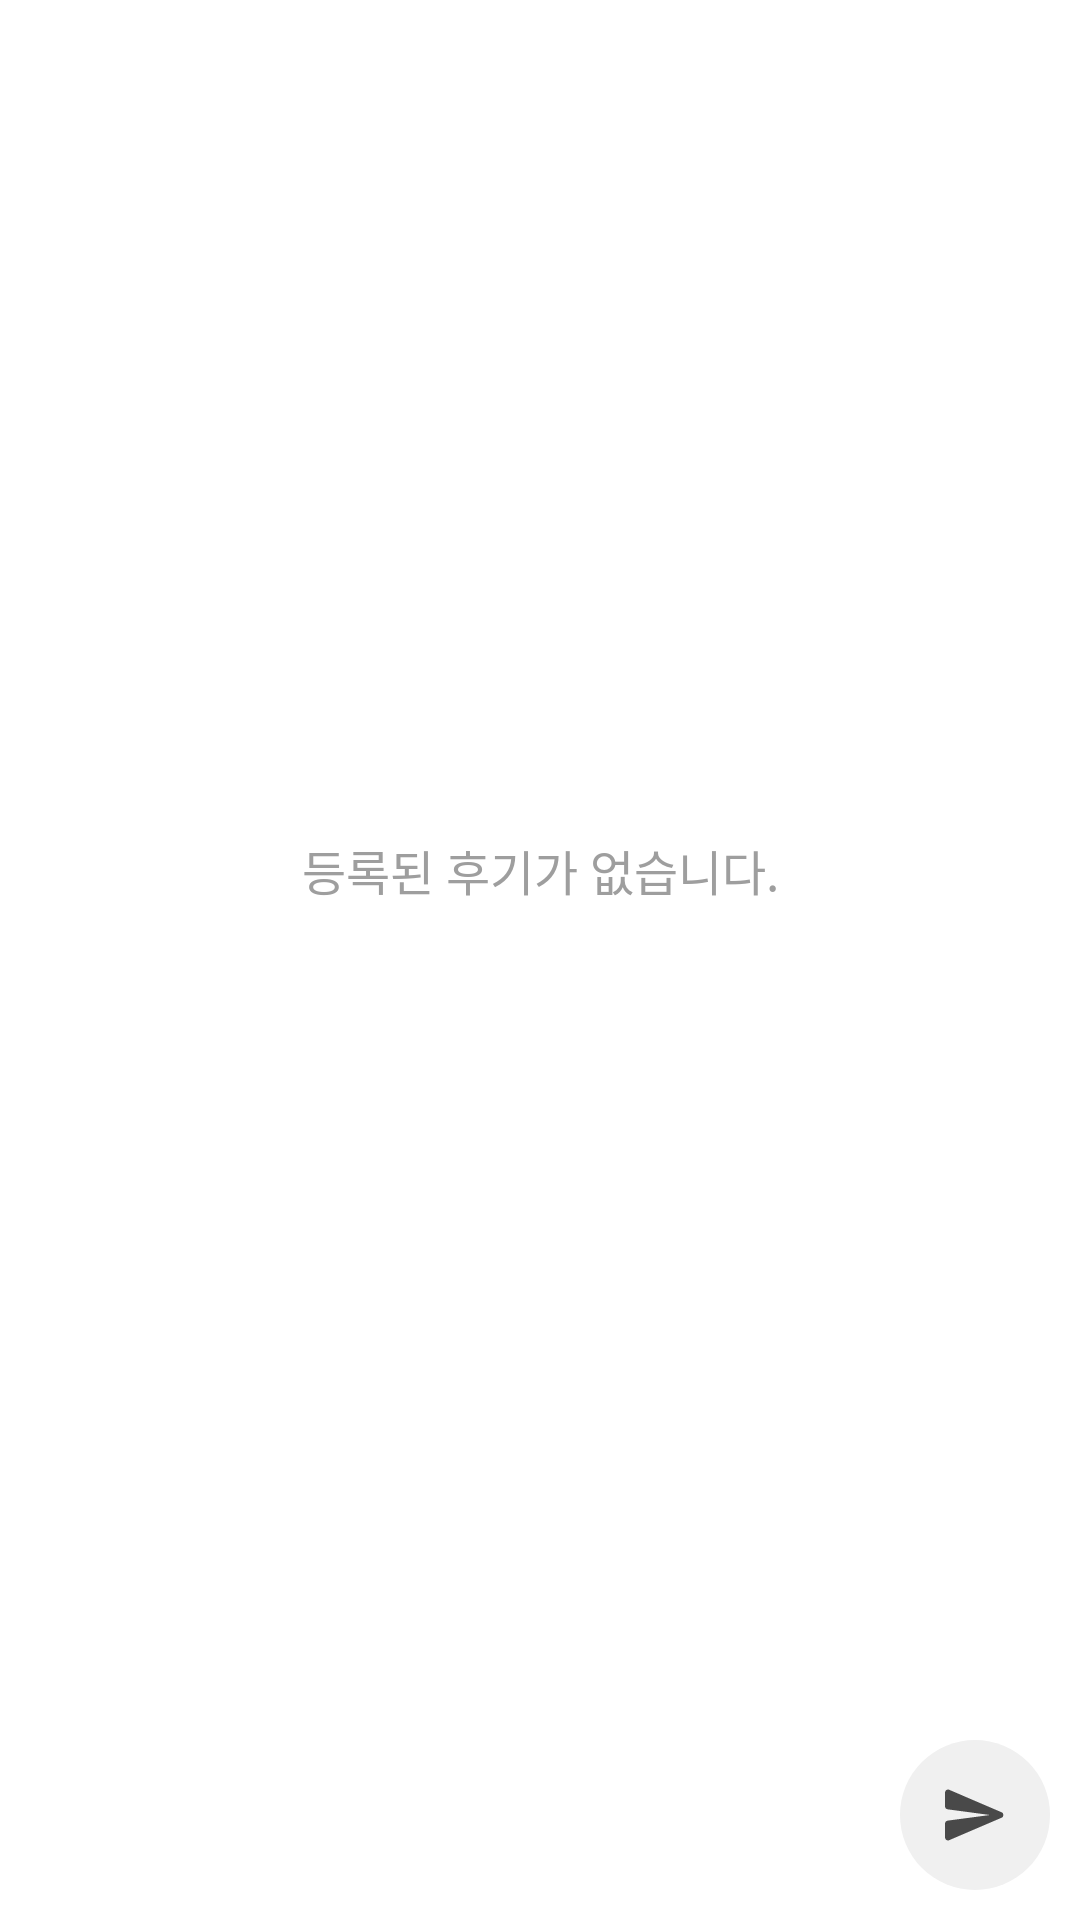

Produce the Android XML layout that renders to this screen, including the resource entries it uses.
<!-- AndroidManifest.xml: application theme Theme.TodayPrice -->
<!-- res/layout/activity_review.xml -->
<?xml version="1.0" encoding="utf-8"?>
<androidx.constraintlayout.widget.ConstraintLayout xmlns:android="http://schemas.android.com/apk/res/android"
    xmlns:app="http://schemas.android.com/apk/res-auto"
    android:layout_width="match_parent"
    android:layout_height="match_parent">

    <androidx.recyclerview.widget.RecyclerView
        android:id="@+id/recyclerView"
        android:layout_width="match_parent"
        android:layout_height="0dp"
        android:layout_marginBottom="@dimen/horizontal_padding"
        android:orientation="vertical"
        app:layoutManager="androidx.recyclerview.widget.LinearLayoutManager"
        app:layout_constraintBottom_toTopOf="@id/editLayout"
        app:layout_constraintTop_toTopOf="parent" />

    <TextView
        android:id="@+id/infoTextView"
        android:layout_width="match_parent"
        android:layout_height="0dp"
        android:text="@string/no_review"
        android:gravity="center"
        android:textColor="@color/hint"
        android:textSize="@dimen/small_text_size"
        app:layout_constraintBottom_toTopOf="@id/editLayout"
        app:layout_constraintTop_toTopOf="parent" />

    <LinearLayout
        android:id="@+id/editLayout"
        android:layout_width="match_parent"
        android:layout_height="wrap_content"
        android:layout_margin="@dimen/horizontal_padding"
        android:gravity="bottom"
        android:background="@drawable/bg_image"
        android:orientation="horizontal"
        app:layout_constraintBottom_toBottomOf="parent">

        <androidx.appcompat.widget.AppCompatEditText
            android:id="@+id/addEditText"
            android:layout_width="0dp"
            android:layout_height="wrap_content"
            android:layout_weight="1"
            android:background="@drawable/bg_image"
            android:minHeight="50dp"
            android:paddingEnd="5dp"
            android:paddingStart="10dp" />

        <androidx.appcompat.widget.AppCompatImageButton
            android:id="@+id/addButton"
            android:layout_width="50dp"
            android:layout_height="50dp"
            android:background="@drawable/effect_edit_ripple"
            android:src="@drawable/ic_send" />

    </LinearLayout>
</androidx.constraintlayout.widget.ConstraintLayout>
<!-- resources referenced by this layout -->
<resources>
  <color name="hint">#9E9E9E</color>
  <dimen name="horizontal_padding">10dp</dimen>
  <dimen name="small_text_size">16sp</dimen>
  <!-- drawable effect_edit_ripple (drawable) -->
  <?xml version="1.0" encoding="utf-8"?>
  <ripple xmlns:android="http://schemas.android.com/apk/res/android"
  android:color="@color/ripple_effect"
      > 
  
  
  <item android:id="@android:id/background">
      <shape android:shape="rectangle">
          <solid android:color="@color/card_background"/>
          <corners android:radius="40dp" />
      </shape>
  </item>
  </ripple>
  <!-- drawable ic_send (drawable) -->
  <vector android:autoMirrored="true" android:height="24dp"
      android:tint="#494949" android:viewportHeight="24"
      android:viewportWidth="24" android:width="24dp" xmlns:android="http://schemas.android.com/apk/res/android">
      <path android:fillColor="@android:color/white" android:pathData="M3.4,20.4l17.45,-7.48c0.81,-0.35 0.81,-1.49 0,-1.84L3.4,3.6c-0.66,-0.29 -1.39,0.2 -1.39,0.91L2,9.12c0,0.5 0.37,0.93 0.87,0.99L17,12 2.87,13.88c-0.5,0.07 -0.87,0.5 -0.87,1l0.01,4.61c0,0.71 0.73,1.2 1.39,0.91z"/>
  </vector>
  <string name="no_review">등록된 후기가 없습니다.</string>
  <style name="Theme.TodayPrice" parent="Theme.MaterialComponents.DayNight.NoActionBar">
          
          <item name="colorPrimary">@color/purple_500</item>
          <item name="colorPrimaryVariant">@color/purple_700</item>
          <item name="colorOnPrimary">@color/white</item>
          
          <item name="colorSecondary">@color/highlight</item>
          <item name="colorSecondaryVariant">@color/second_highlist</item>
          <item name="colorOnSecondary">@color/black</item>
          
          <item name="android:statusBarColor" tools:targetApi="l">@color/background</item>
          <item name="android:windowLightStatusBar" tools:targetApi="m">true</item>
          
          <item name="android:windowBackground">@color/background</item>
          <item name="android:textColor">@color/text</item>
      </style>
  <color name="ripple_effect">#665C5C5C</color>
  <color name="card_background">#F0F0F0</color>
  <color name="purple_500">#FF6200EE</color>
  <color name="purple_700">#FF3700B3</color>
  <color name="white">#FFFFFFFF</color>
  <color name="highlight">#F4AC45</color>
  <color name="second_highlist">#D6632E</color>
  <color name="black">#FF000000</color>
  <color name="background">#FFFFFFFF</color>
  <color name="text">#3E3E3E</color>
</resources>
